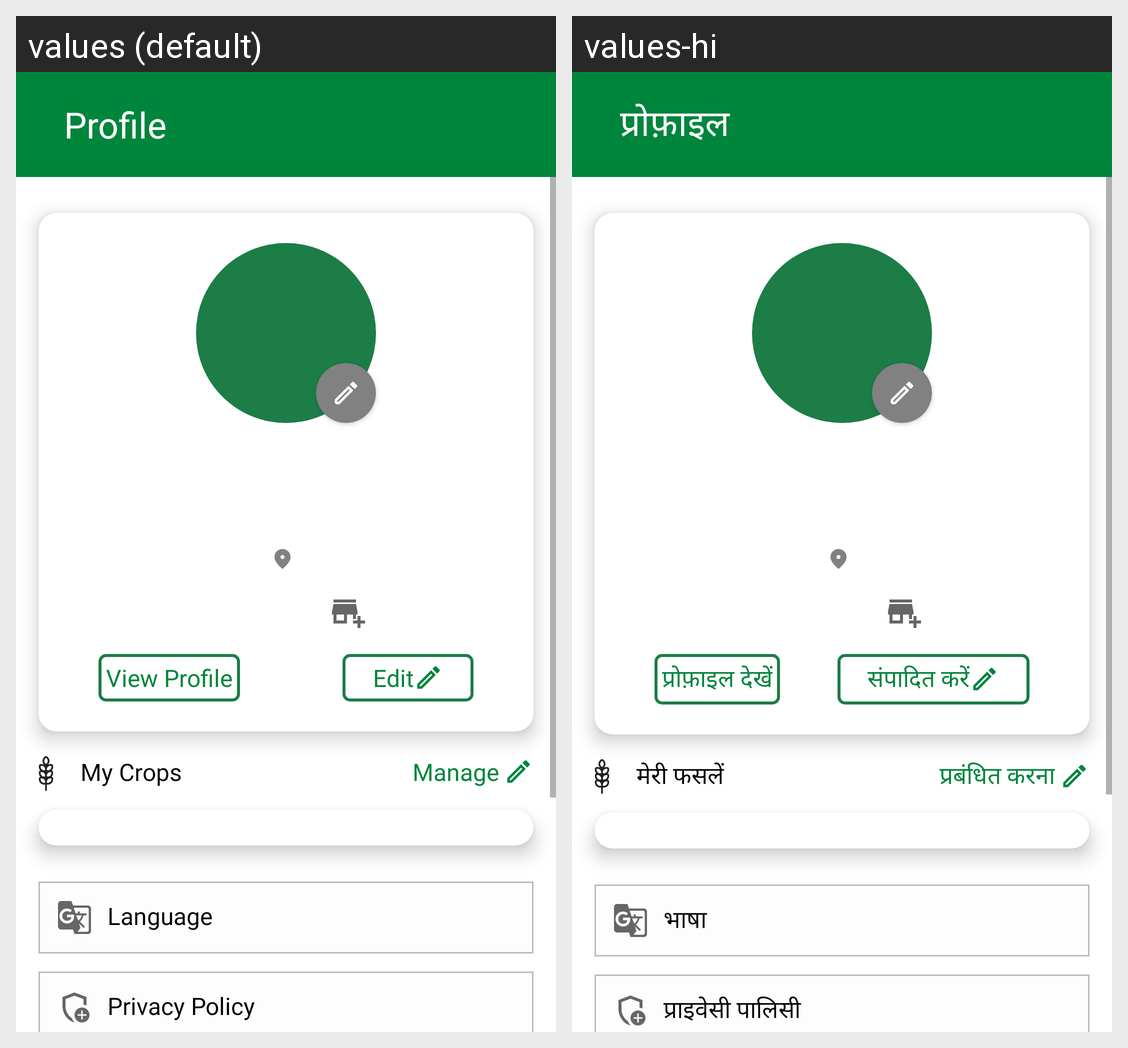

Locale-by-locale string values for the Android screen shown in this grid:
Android screen res/layout/fragment_seller_profile.xml rendered under 2 locales, left to right: values (default), values-hi. Device: Nexus 5 (rendered at 1080×1920; each locale shown at half size, 540×960, under a caption strip naming it); theme Theme.MaterialComponents.DayNight.NoActionBar.
Strings drawn on this screen, with the default value and each locale's value (text and hints the layout hard-codes, and strings that could not be matched under every locale, appear in the picture but are not listed):

title_profile
  values: Profile
  values-hi: प्रोफ़ाइल

view_profile
  values: View Profile
  values-hi: प्रोफ़ाइल देखें

edit
  values: Edit
  values-hi: संपादित करें

my_crops
  values: My Crops
  values-hi: मेरी फसलें

manage
  values: Manage
  values-hi: प्रबंधित करना

language
  values: Language
  values-hi: भाषा

privacy_policy
  values: Privacy Policy
  values-hi: प्राइवेसी पालिसी
